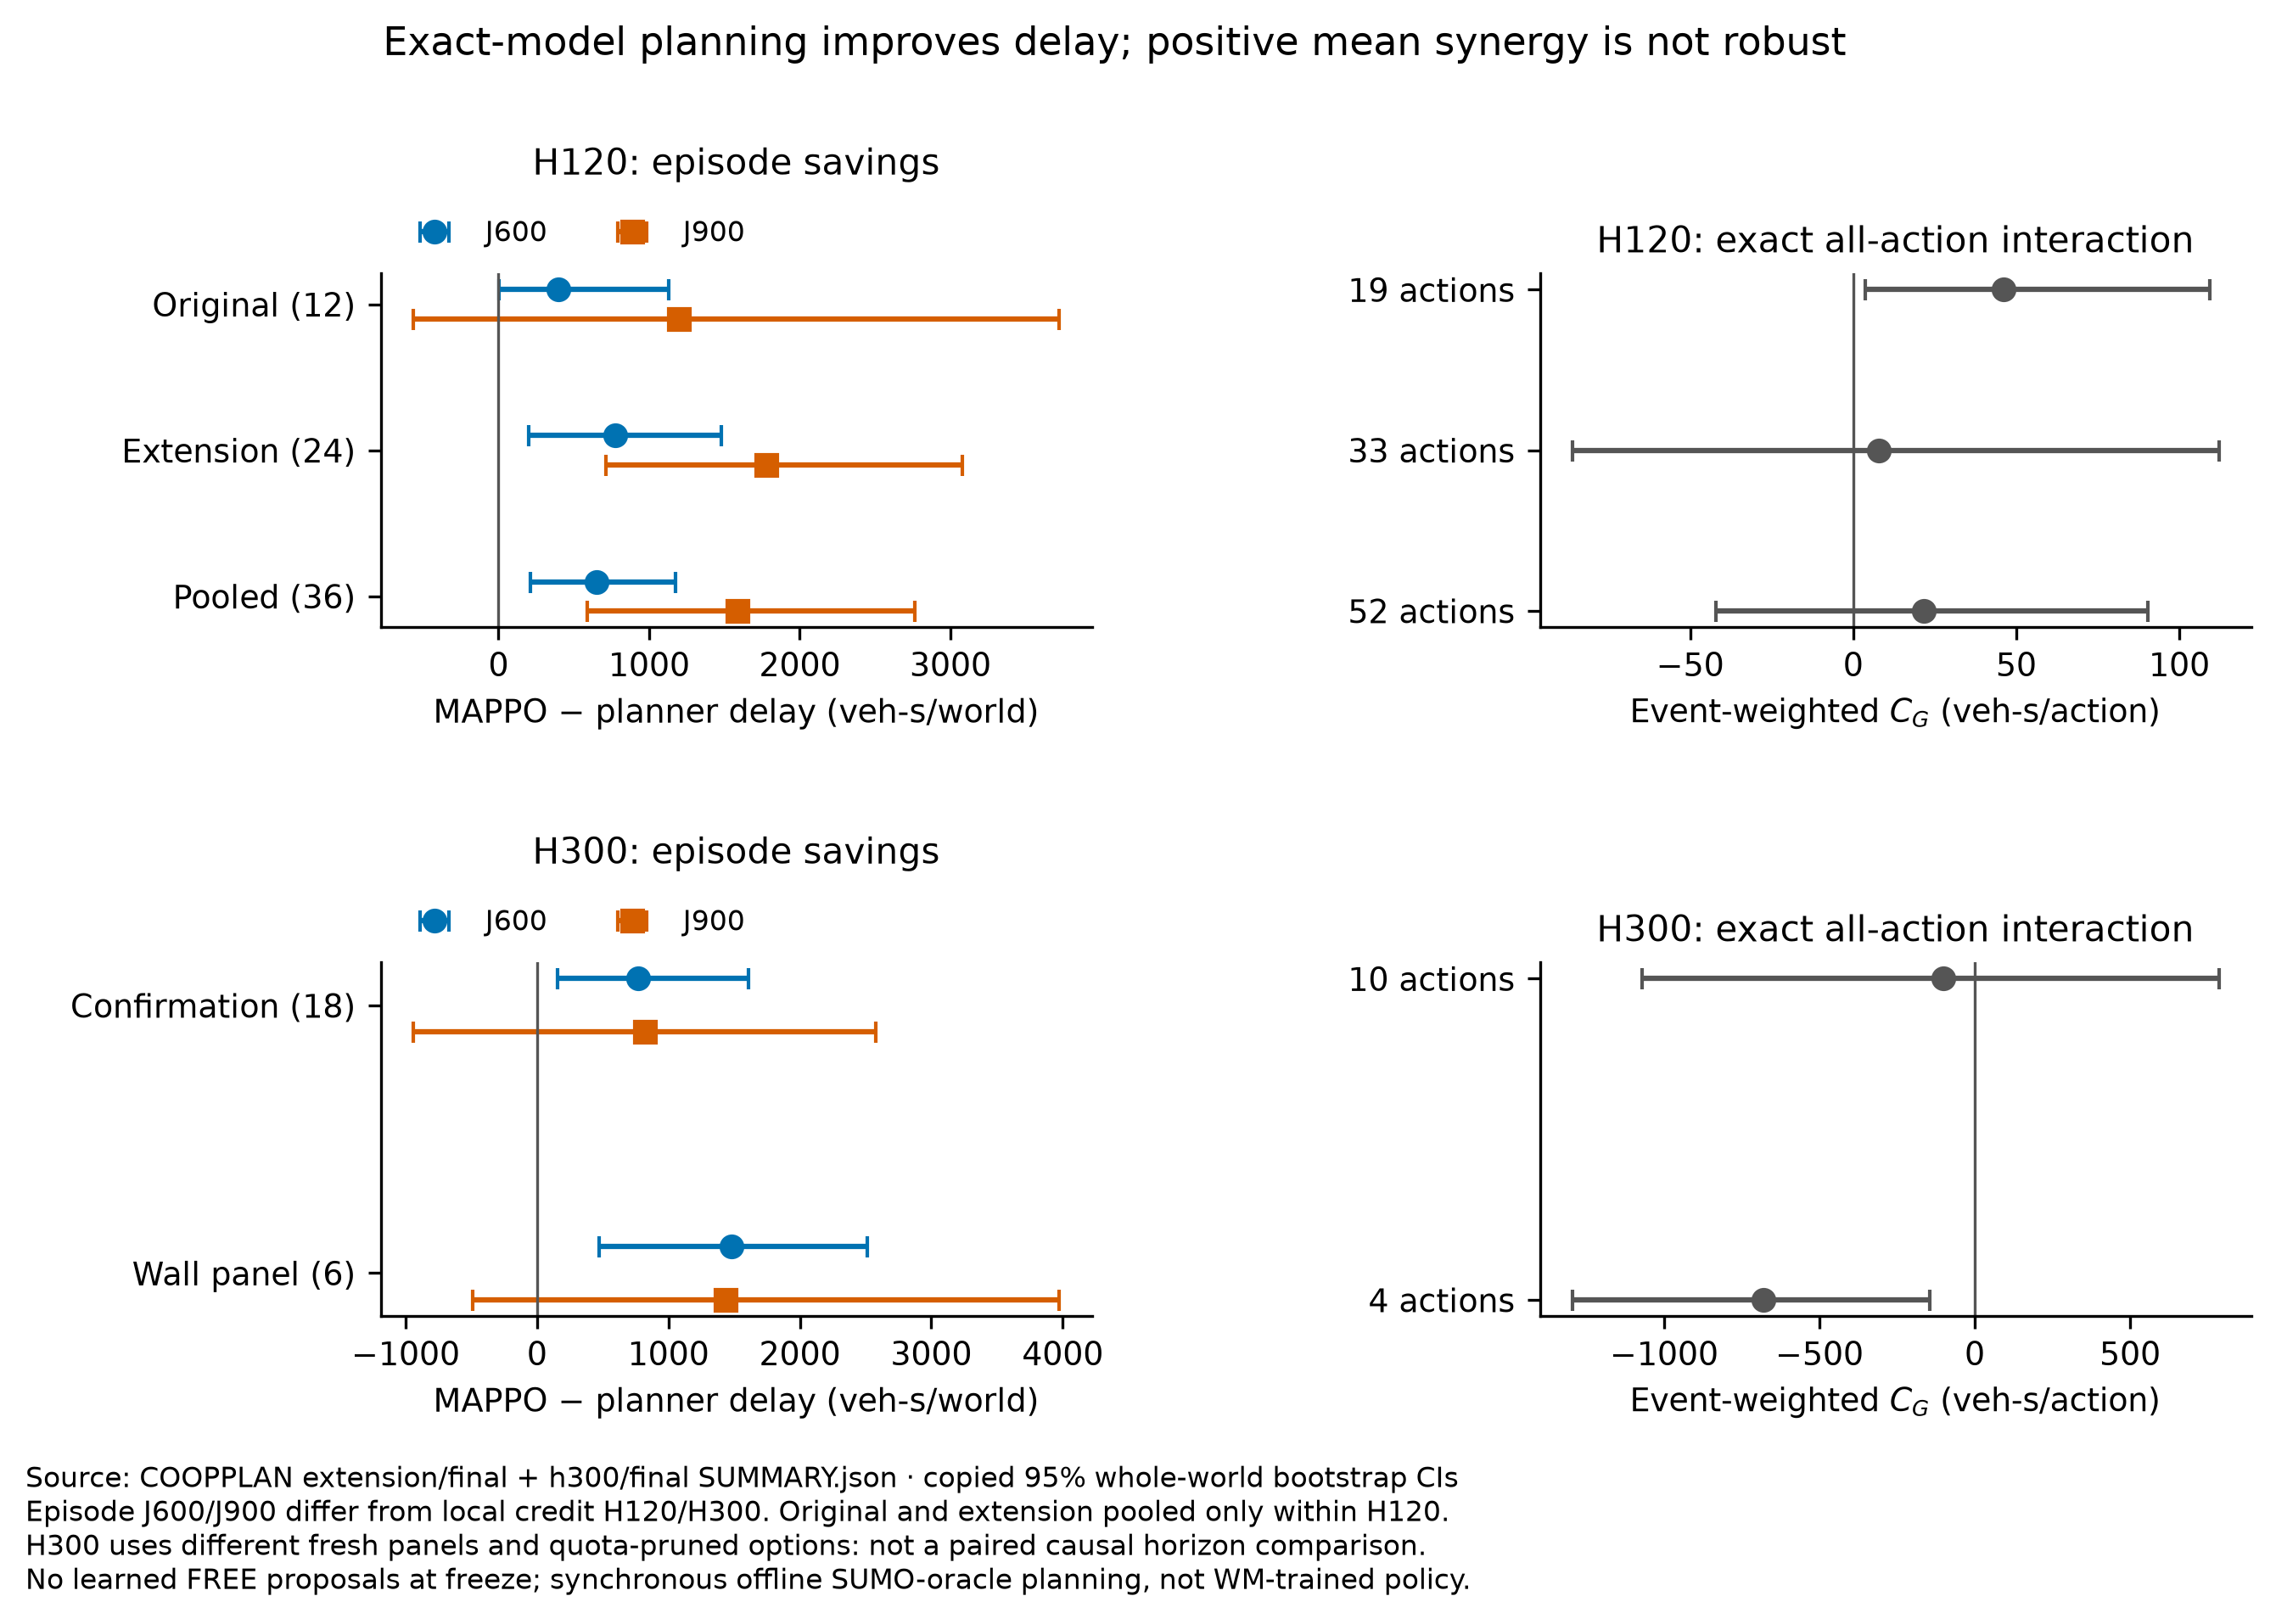

Values plotted in this chart, from the file beside it:
figure, panel, series, metric, horizon_s, estimate, lo, hi, n_worlds, n_events, unit, source_path, source_sha256, snapshot, source_locator, transform, scope
F6, cost, original12, saving_J600, 600, 396.3, 0.8938, 1129, 12, , veh-s, E:/agent-work/c4-coopplan/docs/paper_res…, 13054b89c4a37fdfc96934b016ac53e4c88bfa12…, source_snapshots/coopplan_summary_13054b…, /cohorts/original12/savings/600, identity, MAPPO-planner;fresh DEV;H120 lookahead;e…
F6, cost, original12, saving_J900, 900, 1195, -568.2, 3724, 12, , veh-s, E:/agent-work/c4-coopplan/docs/paper_res…, 13054b89c4a37fdfc96934b016ac53e4c88bfa12…, source_snapshots/coopplan_summary_13054b…, /cohorts/original12/savings/900, identity, MAPPO-planner;fresh DEV;H120 lookahead;e…
F6, interaction, original12, C_G, 120, 46.11, 3.665, 109.3, 12, 19, veh-s/action, E:/agent-work/c4-coopplan/docs/paper_res…, 13054b89c4a37fdfc96934b016ac53e4c88bfa12…, source_snapshots/coopplan_summary_13054b…, /cohorts/original12/credit, identity, event-weighted;whole-world bootstrap;O0 …
F6, cost, extension24, saving_J600, 600, 774.5, 199.8, 1481, 24, , veh-s, E:/agent-work/c4-coopplan/docs/paper_res…, 13054b89c4a37fdfc96934b016ac53e4c88bfa12…, source_snapshots/coopplan_summary_13054b…, /cohorts/extension24/savings/600, identity, MAPPO-planner;fresh DEV;H120 lookahead;e…
F6, cost, extension24, saving_J900, 900, 1778, 714.8, 3077, 24, , veh-s, E:/agent-work/c4-coopplan/docs/paper_res…, 13054b89c4a37fdfc96934b016ac53e4c88bfa12…, source_snapshots/coopplan_summary_13054b…, /cohorts/extension24/savings/900, identity, MAPPO-planner;fresh DEV;H120 lookahead;e…
F6, interaction, extension24, C_G, 120, 7.757, -86.17, 112.1, 24, 33, veh-s/action, E:/agent-work/c4-coopplan/docs/paper_res…, 13054b89c4a37fdfc96934b016ac53e4c88bfa12…, source_snapshots/coopplan_summary_13054b…, /cohorts/extension24/credit, identity, event-weighted;whole-world bootstrap;O0 …
F6, cost, pooled36, saving_J600, 600, 648.4, 209.7, 1174, 36, , veh-s, E:/agent-work/c4-coopplan/docs/paper_res…, 13054b89c4a37fdfc96934b016ac53e4c88bfa12…, source_snapshots/coopplan_summary_13054b…, /cohorts/pooled36/savings/600, identity, MAPPO-planner;fresh DEV;H120 lookahead;e…
F6, cost, pooled36, saving_J900, 900, 1584, 588.2, 2765, 36, , veh-s, E:/agent-work/c4-coopplan/docs/paper_res…, 13054b89c4a37fdfc96934b016ac53e4c88bfa12…, source_snapshots/coopplan_summary_13054b…, /cohorts/pooled36/savings/900, identity, MAPPO-planner;fresh DEV;H120 lookahead;e…
F6, interaction, pooled36, C_G, 120, 21.77, -42.07, 90.47, 36, 52, veh-s/action, E:/agent-work/c4-coopplan/docs/paper_res…, 13054b89c4a37fdfc96934b016ac53e4c88bfa12…, source_snapshots/coopplan_summary_13054b…, /cohorts/pooled36/credit, identity, event-weighted;whole-world bootstrap;O0 …
F6, cost, confirmation18, saving_J600, 600, 768, 157.5, 1607, 18, , veh-s, E:/agent-work/c4-coopplan/docs/paper_res…, 1a5ec2b0dbf310e49247e8593fb99caf46e88aea…, source_snapshots/coopplan_h300_summary_1…, /cohorts/confirmation18/savings/600, identity, MAPPO-planner;fresh DEV;H300 lookahead;e…
F6, cost, confirmation18, saving_J900, 900, 821.1, -944.2, 2577, 18, , veh-s, E:/agent-work/c4-coopplan/docs/paper_res…, 1a5ec2b0dbf310e49247e8593fb99caf46e88aea…, source_snapshots/coopplan_h300_summary_1…, /cohorts/confirmation18/savings/900, identity, MAPPO-planner;fresh DEV;H300 lookahead;e…
F6, interaction, confirmation18, C_G, 300, -100.8, -1072, 785.4, 18, 10, veh-s/action, E:/agent-work/c4-coopplan/docs/paper_res…, 1a5ec2b0dbf310e49247e8593fb99caf46e88aea…, source_snapshots/coopplan_h300_summary_1…, /cohorts/confirmation18/credit, identity, event-weighted;whole-world bootstrap;O0 …
F6, cost, wall6, saving_J600, 600, 1482, 472.3, 2510, 6, , veh-s, E:/agent-work/c4-coopplan/docs/paper_res…, 1a5ec2b0dbf310e49247e8593fb99caf46e88aea…, source_snapshots/coopplan_h300_summary_1…, /cohorts/wall6/savings/600, identity, MAPPO-planner;fresh DEV;H300 lookahead;e…
F6, cost, wall6, saving_J900, 900, 1438, -489.2, 3976, 6, , veh-s, E:/agent-work/c4-coopplan/docs/paper_res…, 1a5ec2b0dbf310e49247e8593fb99caf46e88aea…, source_snapshots/coopplan_h300_summary_1…, /cohorts/wall6/savings/900, identity, MAPPO-planner;fresh DEV;H300 lookahead;e…
F6, interaction, wall6, C_G, 300, -681.3, -1296, -144.4, 6, 4, veh-s/action, E:/agent-work/c4-coopplan/docs/paper_res…, 1a5ec2b0dbf310e49247e8593fb99caf46e88aea…, source_snapshots/coopplan_h300_summary_1…, /cohorts/wall6/credit, identity, event-weighted;whole-world bootstrap;O0 …
